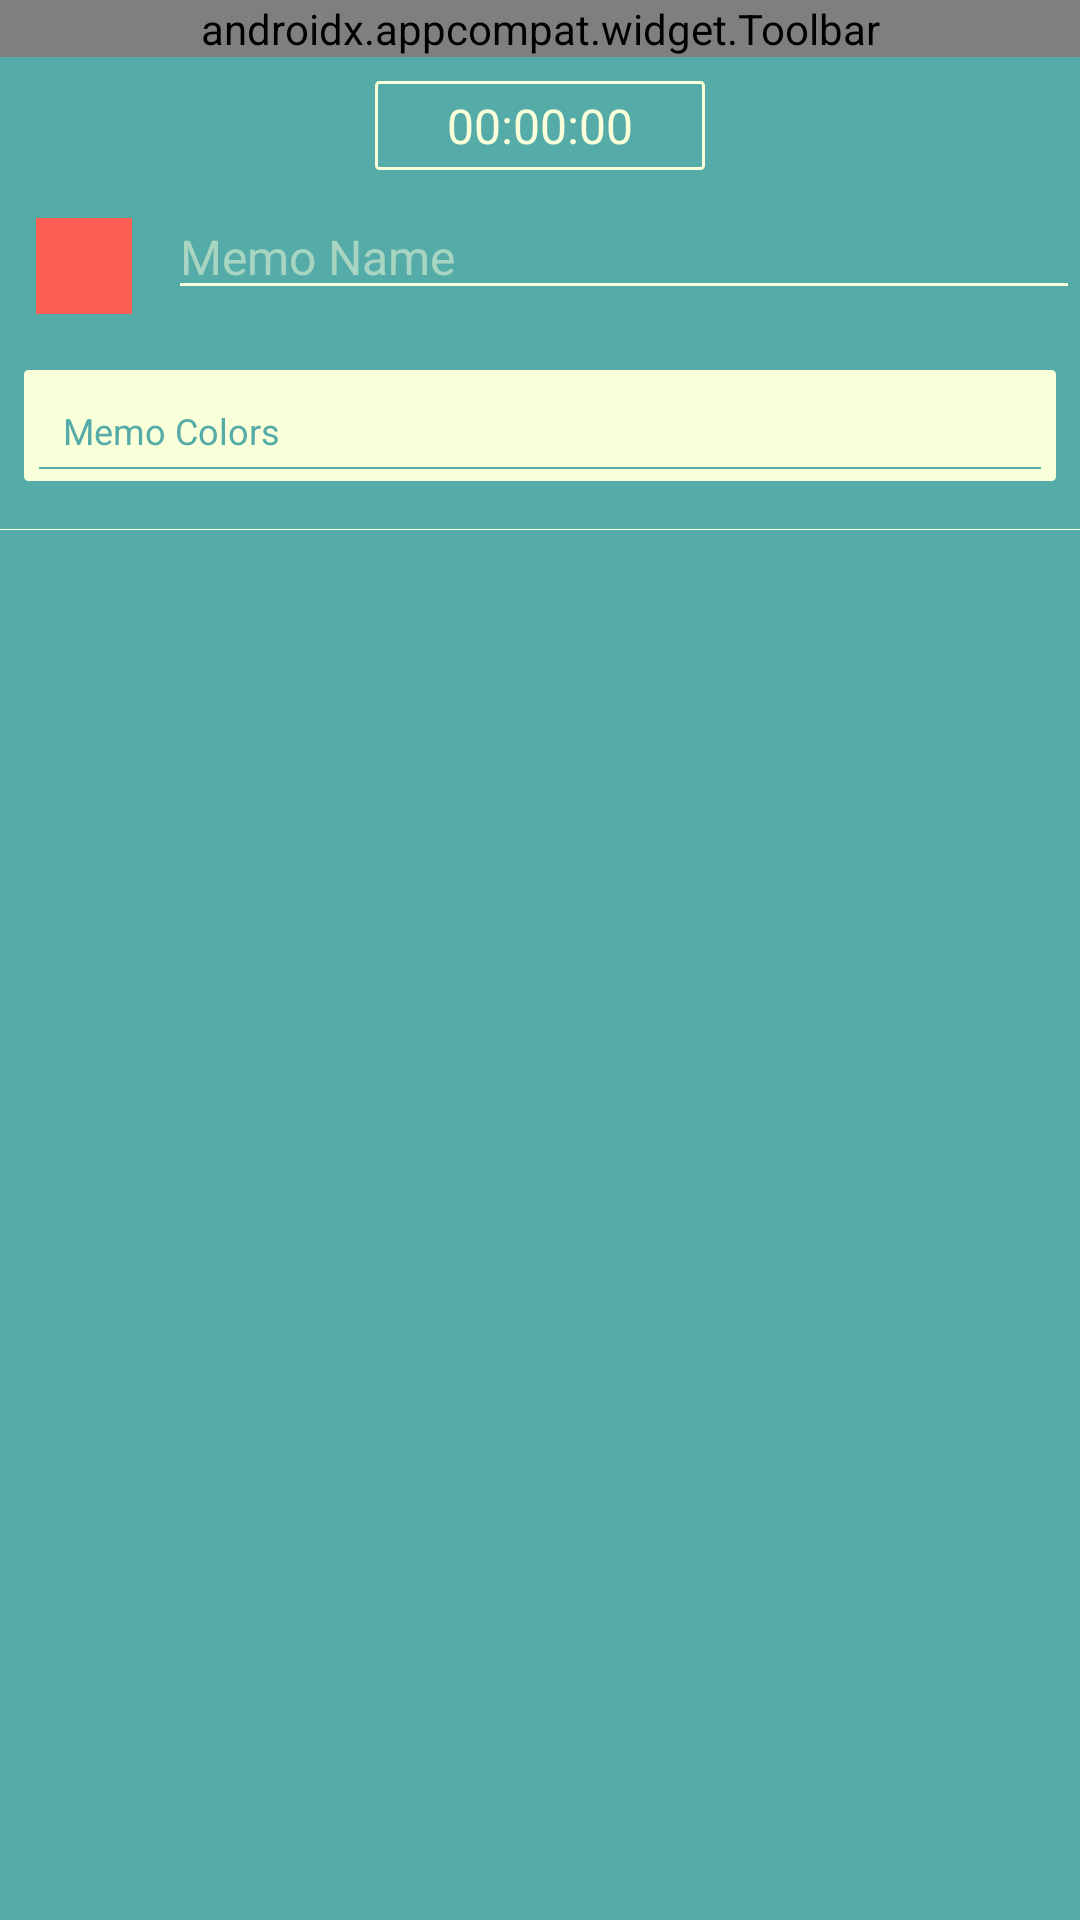

Write the Android layout XML for this screen, with the resource values it uses.
<!-- AndroidManifest.xml: application theme Theme.TimingMemo -->
<!-- res/layout/activity_stamp_memo_update.xml -->
<?xml version="1.0" encoding="utf-8"?>
<androidx.constraintlayout.widget.ConstraintLayout xmlns:android="http://schemas.android.com/apk/res/android"
    xmlns:app="http://schemas.android.com/apk/res-auto"
    xmlns:tools="http://schemas.android.com/tools"
    android:layout_width="match_parent"
    android:layout_height="match_parent"
    android:background="@color/main"
    android:descendantFocusability="beforeDescendants"
    android:focusableInTouchMode="true"
    tools:context=".ui.history.StampMemoUpdateActivity">

    
    <androidx.appcompat.widget.Toolbar
        android:id="@+id/toolbar_stampMemoUpdate"
        android:layout_width="match_parent"
        android:layout_height="wrap_content"
        android:layout_gravity="top"
        android:background="@android:color/transparent"
        android:theme="@style/Theme.AppCompat.Light.NoActionBar"
        app:theme="@style/ToolbarTheme"
        app:layout_constraintEnd_toEndOf="parent"
        app:layout_constraintStart_toStartOf="parent"
        app:layout_constraintTop_toTopOf="parent"
        app:menu="@menu/toolbar_save_remove">

    </androidx.appcompat.widget.Toolbar>

    <TextView
        android:id="@+id/tv_playTime"
        android:layout_width="wrap_content"
        android:layout_height="wrap_content"
        android:layout_marginTop="8dp"
        android:paddingTop="4dp"
        android:paddingBottom="4dp"
        android:paddingStart="24dp"
        android:paddingEnd="24dp"
        android:text="@string/init_record_time"
        android:textSize="16sp"
        android:textColor="@color/sub"
        android:textAlignment="center"
        android:background="@drawable/basic_border"
        app:layout_constraintTop_toBottomOf="@+id/toolbar_stampMemoUpdate"
        app:layout_constraintStart_toStartOf="parent"
        app:layout_constraintEnd_toEndOf="parent"/>

    
    <View
        android:id="@+id/v_selectedColor"
        android:layout_width="@dimen/user_select_color_size"
        android:layout_height="@dimen/user_select_color_size"
        android:layout_marginTop="16dp"
        android:layout_marginStart="12dp"
        android:background="@color/memoColor1"
        app:layout_constraintTop_toBottomOf="@+id/tv_playTime"
        app:layout_constraintStart_toStartOf="parent" />

    
    <EditText
        style="@style/EditTextSubColorStyle"
        app:theme="@style/EditTextSubColorStyle"
        android:id="@+id/et_memoName"
        android:layout_width="0dp"
        android:layout_height="wrap_content"
        android:layout_marginTop="8dp"
        android:layout_marginStart="12dp"
        android:textSize="16sp"
        android:hint="@string/hint_memo_name"
        android:inputType="text"
        android:scrollbars="horizontal"
        app:layout_constraintTop_toBottomOf="@+id/tv_playTime"
        app:layout_constraintStart_toEndOf="@+id/v_selectedColor"
        app:layout_constraintEnd_toEndOf="parent"/>

    
    <androidx.constraintlayout.widget.ConstraintLayout
        android:id="@+id/cl_color"
        android:layout_width="match_parent"
        android:layout_height="wrap_content"
        android:background="@drawable/basic_border_fill"
        android:layout_marginTop="20dp"
        android:layout_marginStart="8dp"
        android:layout_marginEnd="8dp"
        android:paddingStart="1dp"
        android:paddingEnd="1dp"
        app:layout_constraintTop_toBottomOf="@+id/et_memoName"
        app:layout_constraintStart_toStartOf="parent"
        app:layout_constraintEnd_toEndOf="parent">

        <TextView
            android:id="@+id/tv_color"
            android:layout_width="wrap_content"
            android:layout_height="wrap_content"
            android:layout_marginTop="12dp"
            android:layout_marginStart="12dp"
            android:textSize="12sp"
            android:text="@string/title_color"
            android:textColor="@color/text_light"
            app:layout_constraintTop_toTopOf="parent"
            app:layout_constraintStart_toStartOf="parent" />

        
        <View
            android:id="@+id/v_border"
            android:layout_width="match_parent"
            android:layout_height="@dimen/border_bold_height"
            android:layout_marginTop="4dp"
            android:layout_marginStart="4dp"
            android:layout_marginEnd="4dp"
            android:background="@color/main"
            app:layout_constraintTop_toBottomOf="@+id/tv_color"
            app:layout_constraintStart_toStartOf="parent" />

        
        <androidx.recyclerview.widget.RecyclerView
            android:id="@+id/rv_colors"
            android:layout_width="match_parent"
            android:layout_height="wrap_content"
            android:clipToPadding="false"
            android:layout_marginTop="4dp"
            android:paddingStart="20dp"
            android:paddingEnd="20dp"
            app:layout_constraintTop_toBottomOf="@+id/v_border"
            app:layout_constraintBottom_toBottomOf="parent"
            app:layout_constraintStart_toStartOf="parent"
            app:layout_constraintEnd_toEndOf="parent" />

    </androidx.constraintlayout.widget.ConstraintLayout>

    
    <View
        android:id="@+id/v_borderMemoList"
        android:layout_width="match_parent"
        android:layout_height="@dimen/border_height"
        android:layout_marginTop="16dp"
        android:background="@color/sub"
        app:layout_constraintTop_toBottomOf="@+id/cl_color"
        app:layout_constraintStart_toStartOf="parent" />

    
    <com.google.android.material.tabs.TabLayout
        android:id="@+id/tab_category"
        android:layout_width="match_parent"
        android:layout_height="wrap_content"
        android:background="@android:color/transparent"
        app:tabTextColor="@color/text_little_dark"
        app:tabSelectedTextColor="@color/sub"
        app:tabGravity="center"
        app:tabIndicatorColor="@color/sub"
        app:tabIndicatorFullWidth="false"
        app:tabMode="scrollable"
        app:tabRippleColor="@null"
        app:tabTextAppearance="@style/TabLayoutText"
        app:layout_constraintEnd_toEndOf="parent"
        app:layout_constraintStart_toStartOf="parent"
        app:layout_constraintTop_toBottomOf="@+id/v_borderMemoList" />

    
    <androidx.viewpager2.widget.ViewPager2
        android:id="@+id/vp2_memoList"
        android:layout_width="match_parent"
        android:layout_height="0dp"
        app:layout_constraintStart_toStartOf="parent"
        app:layout_constraintEnd_toEndOf="parent"
        app:layout_constraintTop_toBottomOf="@+id/tab_category"
        app:layout_constraintBottom_toBottomOf="parent"/>

</androidx.constraintlayout.widget.ConstraintLayout>
<!-- resources referenced by this layout -->
<resources>
  <color name="main">#55ABA8</color>
  <color name="memoColor1">#FD5E53</color>
  <color name="sub">#F9FFD9</color>
  <color name="text_light">#55ABA8</color>
  <color name="text_little_dark">#80F9FFD9</color>
  <dimen name="border_bold_height">0.8dp</dimen>
  <dimen name="border_height">0.4dp</dimen>
  <dimen name="user_select_color_size">32dp</dimen>
  <!-- drawable basic_border (drawable) -->
  <?xml version="1.0" encoding="utf-8"?>
  <shape
      xmlns:android="http://schemas.android.com/apk/res/android">
  
      <solid
          android:color="@android:color/transparent"/>
  
      <stroke
          android:width="1dp"
          android:color="@color/sub" />
  
      <corners
          android:radius="1dp" />
  
  </shape>
  <!-- drawable basic_border_fill (drawable) -->
  <?xml version="1.0" encoding="utf-8"?>
  <shape
      xmlns:android="http://schemas.android.com/apk/res/android">
  
      <solid
          android:color="@color/sub"/>
  
      <stroke
          android:width="1dp"
          android:color="@color/sub" />
  
      <corners
          android:radius="1dp" />
  
  </shape>
  <string name="hint_memo_name">Memo Name</string>
  <string name="init_record_time">00:00:00</string>
  <string name="title_color">Memo Colors</string>
  <style name="EditTextSubColorStyle" parent="Widget.AppCompat.EditText">
          <item name="colorControlNormal">@color/sub</item>
          <item name="colorControlActivated">@color/sub</item>
          <item name="android:textCursorDrawable">@color/sub</item>
          <item name="android:textColor">@color/sub</item>
          <item name="android:textColorHint">@color/text_little_dark</item>
          <item name="android:textColorHighlight">@color/accent2</item>
      </style>
  <style name="TabLayoutText" parent="TextAppearance.Design.Tab">
          <item name="textAllCaps">false</item>
      </style>
  <style name="ToolbarTheme" parent="@style/ThemeOverlay.AppCompat.ActionBar">
          
          <item name="colorControlNormal">@color/sub</item>
          
          <item name="android:textColorPrimary">@color/sub</item>
          <item name="android:textColorSecondary">@color/sub</item>
      </style>
  <style name="Theme.TimingMemo" parent="Theme.AppCompat.Light.NoActionBar">
          
          <item name="colorPrimary">@color/accent2</item>
          <item name="colorPrimaryVariant">@color/sub</item>
          <item name="colorOnPrimary">@color/main</item>
          
          <item name="colorSecondary">@color/main</item>
          <item name="colorSecondaryVariant">@color/main</item>
          <item name="colorOnSecondary">@color/accent3</item>
          
          <item name="android:statusBarColor" tools:targetApi="l">@color/main</item>
  
          
          <item name="android:windowAnimationStyle">@style/Animation.Activity</item>
      </style>
  <color name="accent2">#FCE45C</color>
  <color name="accent3">#1D1F1C</color>
  <style name="Animation.Activity" parent="android:Animation.Activity">
          <item name="android:activityOpenEnterAnimation">@anim/activity_transition_in</item>
          <item name="android:activityOpenExitAnimation">@anim/activity_transition_out</item>
          <item name="android:activityCloseEnterAnimation">@anim/activity_transition_in</item>
          <item name="android:activityCloseExitAnimation">@anim/activity_transition_out</item>
      </style>
</resources>
